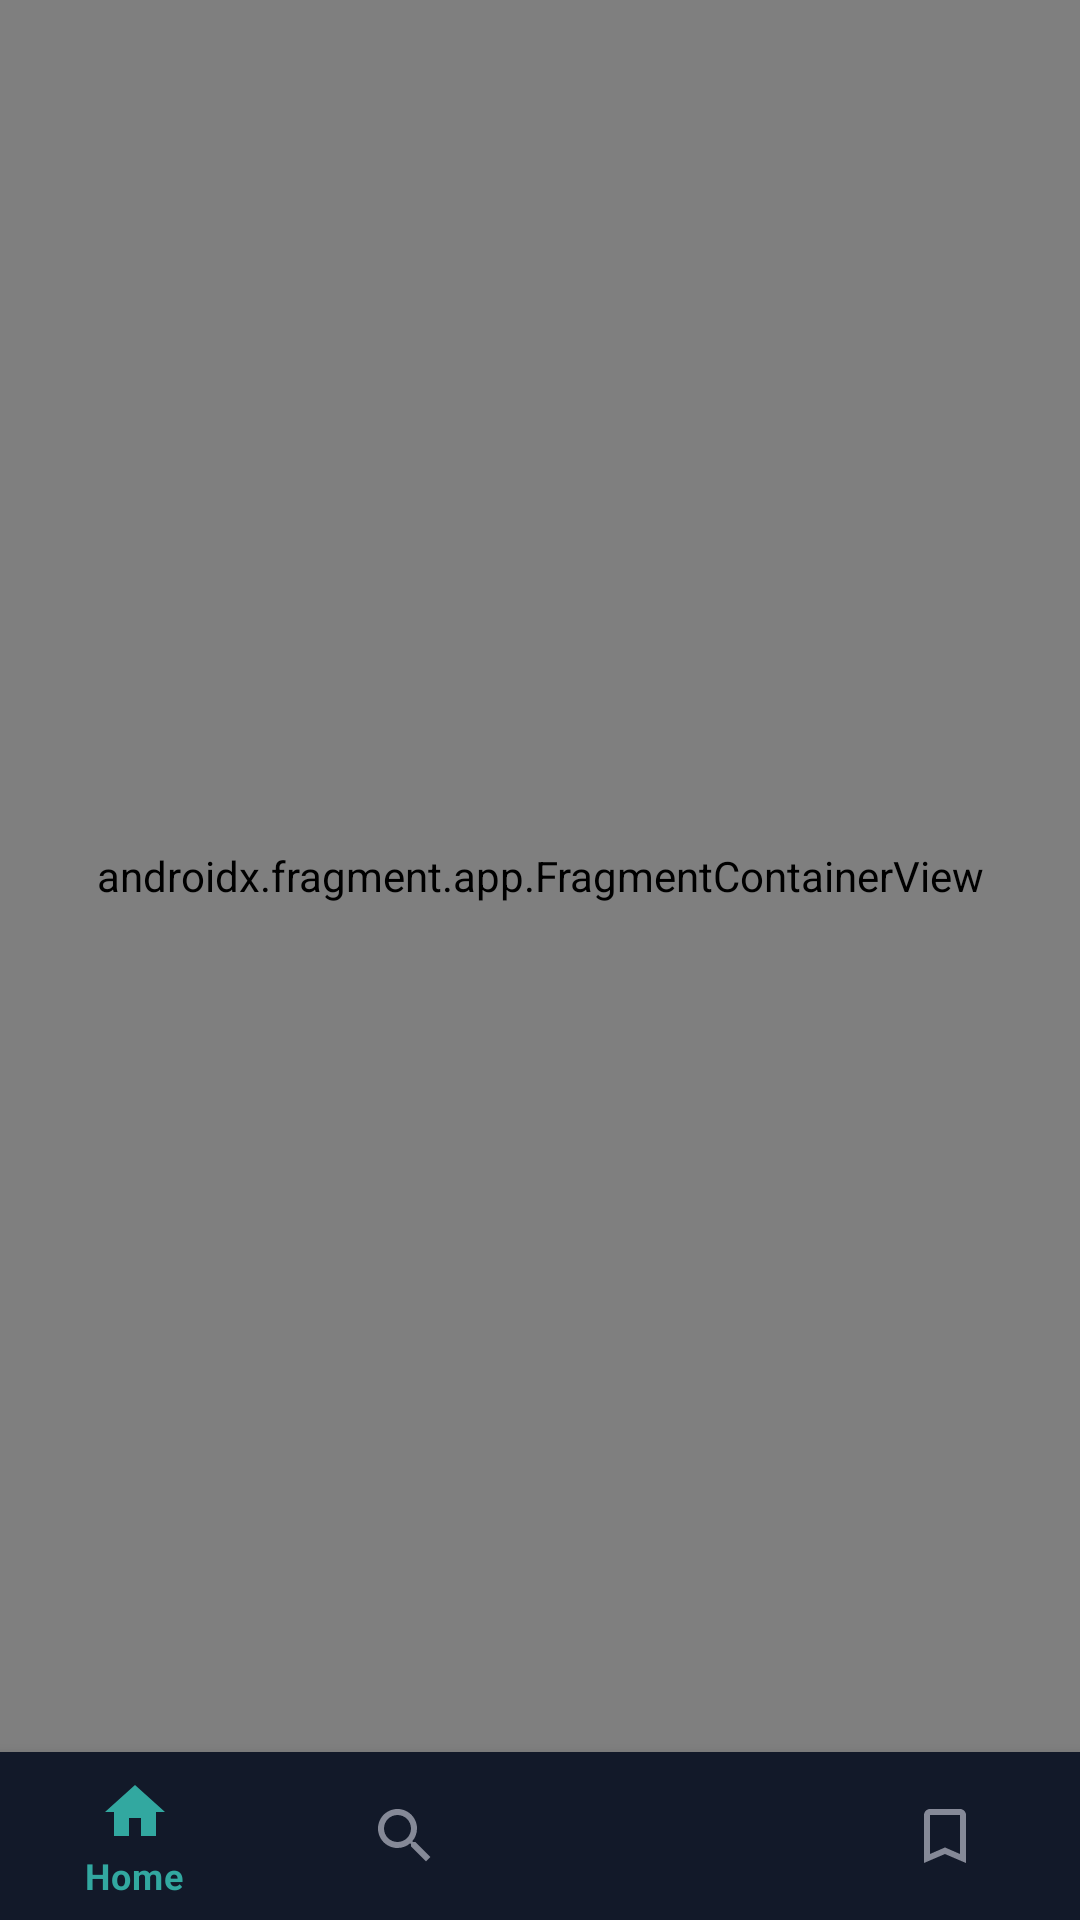

Produce the Android XML layout that renders to this screen, including the resource entries it uses.
<!-- AndroidManifest.xml: application theme Theme.NewsApp -->
<!-- res/layout/activity_main.xml -->
<?xml version="1.0" encoding="utf-8"?>
<layout xmlns:tools="http://schemas.android.com/tools"
    xmlns:android="http://schemas.android.com/apk/res/android"
    xmlns:app="http://schemas.android.com/apk/res-auto">
    <data>
        <variable name="viewModel"
            type="com.harshilpadsala.newsapp.vm.MainActivityViewModel">

        </variable>
    </data>
<androidx.constraintlayout.widget.ConstraintLayout
    android:layout_width="match_parent"
    android:layout_height="match_parent"
    tools:context=".ui.MainActivity">

    <androidx.fragment.app.FragmentContainerView
        android:id="@+id/nav_host_fragment"
        android:name="androidx.navigation.fragment.NavHostFragment"
        android:layout_width="match_parent"
        android:layout_height="0dp"
        app:layout_constraintBottom_toTopOf="@+id/bottomNavigationView"
        app:layout_constraintEnd_toEndOf="parent"
        app:layout_constraintStart_toStartOf="parent"
        app:layout_constraintTop_toTopOf="parent"
        app:defaultNavHost="true"
        app:navGraph="@navigation/nav_graph"
        />

    <com.google.android.material.bottomnavigation.BottomNavigationView
        android:id="@+id/bottomNavigationView"
        style="@style/BottomNavStyle"
        android:layout_width="match_parent"
        android:layout_height="0dp"
        app:layout_constraintBottom_toBottomOf="parent"
        app:layout_constraintEnd_toEndOf="parent"
        app:layout_constraintStart_toStartOf="parent"
        app:menu="@menu/bottom_nav_menu" />
</androidx.constraintlayout.widget.ConstraintLayout>
</layout>
<!-- resources referenced by this layout -->
<resources>
  <style name="BottomNavStyle" parent="@style/Widget.MaterialComponents.BottomNavigationView">
          <item name="android:background">#121929</item>
          <item name="itemIconTint">@color/text_bottom_nav</item>
          <item name="itemTextColor">@color/text_bottom_nav</item>
      </style>
  <style name="Theme.NewsApp" parent="Theme.MaterialComponents.DayNight.DarkActionBar">
          
          <item name="colorPrimary">#32A8A0</item>
          <item name="colorPrimaryVariant">@color/purple_700</item>
          <item name="colorOnPrimary">@color/white</item>
          
          <item name="colorSecondary">@color/teal_200</item>
          <item name="colorSecondaryVariant">@color/teal_700</item>
          <item name="colorOnSecondary">#32A8A0</item>
          
          <item name="android:statusBarColor" tools:targetApi="l">?attr/colorPrimaryVariant</item>
          
      </style>
  <color name="purple_700">#FF3700B3</color>
  <color name="white">#FFFFFFFF</color>
  <color name="teal_200">#FF03DAC5</color>
  <color name="teal_700">#FF018786</color>
</resources>
